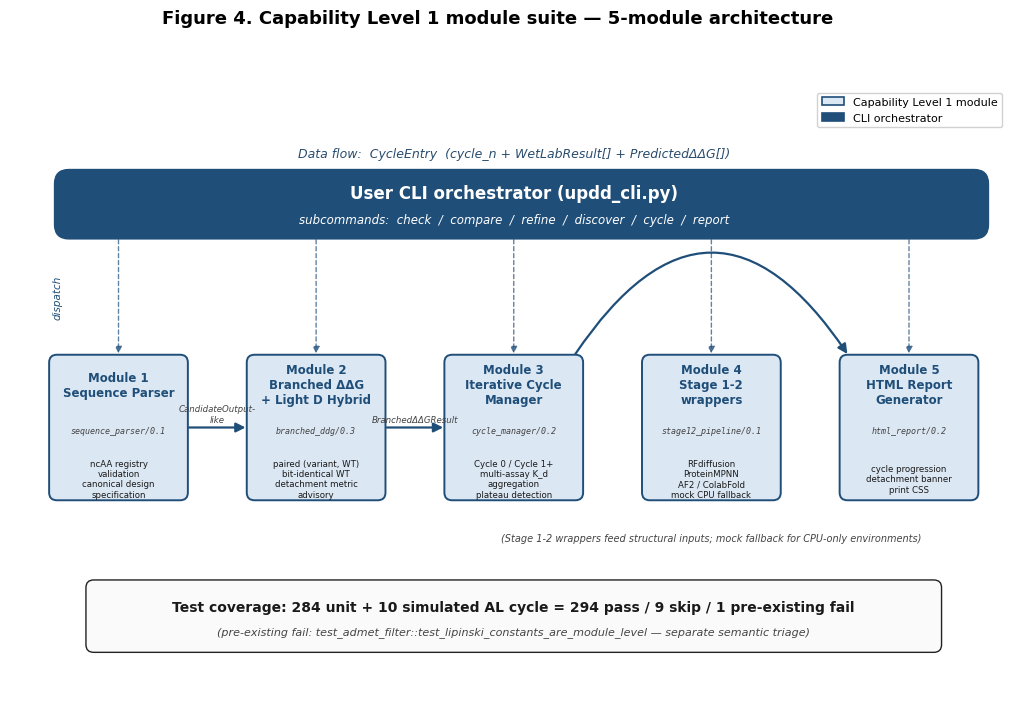

Reproduce this figure in Python.
"""scripts/plot_fig4_module_suite.py - Paper 1 Figure 4 plotting.

Generates the Capability Level 1 module suite architecture diagram:
  - 5 modules arranged left-to-right (Sequence Parser, Branched ddG Engine,
    Iterative Cycle Manager, User CLI + Stage 1-2 wrappers, HTML Report Generator)
  - User CLI orchestration bar at the top dispatching to all 5 modules
  - Schema versions and key dataclasses annotated as edge labels
  - Test summary banner below

This is a vector architecture diagram (not a data plot).

Usage:
    python scripts/plot_fig4_module_suite.py
    python scripts/plot_fig4_module_suite.py --output-dir /tmp/fig_test
    python scripts/plot_fig4_module_suite.py --format png svg pdf
"""
from __future__ import annotations

import argparse
from pathlib import Path

import matplotlib
import matplotlib.patches as mpatches
import matplotlib.pyplot as plt
from matplotlib.patches import FancyArrowPatch, FancyBboxPatch

matplotlib.rcParams["font.family"] = "DejaVu Sans"
matplotlib.rcParams["axes.unicode_minus"] = False
matplotlib.rcParams["mathtext.fontset"] = "dejavusans"

# ---------------------------------------------------------------------------
# Style palette
# ---------------------------------------------------------------------------
COLOR_NAVY = "#1f4e79"          # UPDD-primary (Capability Level 1 modules)
COLOR_NAVY_LIGHT = "#dbe7f3"    # Light navy fill
COLOR_GRAY = "#aaaaaa"          # external / boundary
COLOR_GRAY_LIGHT = "#e8e8e8"    # light gray fill
EDGE_COLOR = "#222222"
TEXT_COLOR = "#1a1a1a"
ANNOT_COLOR = "#444444"

# ---------------------------------------------------------------------------
# Module definitions
# ---------------------------------------------------------------------------
MODULES = [
    {
        "title": "Module 1\nSequence Parser",
        "schema": "sequence_parser/0.1",
        "details": "ncAA registry\nvalidation\ncanonical design\nspecification",
    },
    {
        "title": "Module 2\nBranched ΔΔG\n+ Light D Hybrid",
        "schema": "branched_ddg/0.3",
        "details": "paired (variant, WT)\nbit-identical WT\ndetachment metric\nadvisory",
    },
    {
        "title": "Module 3\nIterative Cycle\nManager",
        "schema": "cycle_manager/0.2",
        "details": "Cycle 0 / Cycle 1+\nmulti-assay K_d\naggregation\nplateau detection",
    },
    {
        "title": "Module 4\nStage 1-2\nwrappers",
        "schema": "stage12_pipeline/0.1",
        "details": "RFdiffusion\nProteinMPNN\nAF2 / ColabFold\nmock CPU fallback",
    },
    {
        "title": "Module 5\nHTML Report\nGenerator",
        "schema": "html_report/0.2",
        "details": "cycle progression\ndetachment banner\nprint CSS",
    },
]

# Edge labels between adjacent modules (data contracts)
EDGE_LABELS = [
    "CandidateOutput-\nlike",      # M1 -> M2
    "BranchedΔΔGResult",            # M2 -> M3
    "CycleEntry  (cycle_n + WetLabResult[] + PredictedΔΔG[])",  # M3 -> M5  (skips M4 visually)
]


# ---------------------------------------------------------------------------
# Drawing helpers
# ---------------------------------------------------------------------------
def _draw_module_box(ax, x_center, y_center, width, height, module, fontsize_title=8.5):
    """Draw a single rounded module box at the specified center coordinates."""
    box = FancyBboxPatch(
        (x_center - width / 2, y_center - height / 2),
        width, height,
        boxstyle="round,pad=0.02,rounding_size=0.10",
        linewidth=1.4,
        edgecolor=COLOR_NAVY,
        facecolor=COLOR_NAVY_LIGHT,
    )
    ax.add_patch(box)

    # Title (bold, navy)
    ax.text(
        x_center, y_center + height * 0.30,
        module["title"],
        ha="center", va="center",
        fontsize=fontsize_title, fontweight="bold",
        color=COLOR_NAVY,
    )
    # Schema (italic monospace)
    ax.text(
        x_center, y_center - height * 0.02,
        module["schema"],
        ha="center", va="center",
        fontsize=6.0, style="italic", family="monospace",
        color=ANNOT_COLOR,
    )
    # Details
    ax.text(
        x_center, y_center - height * 0.36,
        module["details"],
        ha="center", va="center",
        fontsize=6.2, color=TEXT_COLOR,
    )


def _draw_arrow(ax, xy_from, xy_to, color=COLOR_NAVY, lw=1.6, label=None,
                label_offset=(0, 0.32), label_fontsize=7):
    """Draw a directional arrow with optional edge label centered above the arrow."""
    arrow = FancyArrowPatch(
        xy_from, xy_to,
        arrowstyle="-|>", mutation_scale=14,
        color=color, lw=lw,
        shrinkA=2, shrinkB=2,
    )
    ax.add_patch(arrow)
    if label:
        mid_x = (xy_from[0] + xy_to[0]) / 2 + label_offset[0]
        mid_y = (xy_from[1] + xy_to[1]) / 2 + label_offset[1]
        ax.text(
            mid_x, mid_y, label,
            ha="center", va="bottom",
            fontsize=label_fontsize, color=ANNOT_COLOR, style="italic",
        )


def panel_draw_modules(ax, modules):
    """Render the 5-module flow + CLI orchestration bar + test summary."""
    # Canvas: 13 x 8
    ax.set_xlim(0, 13)
    ax.set_ylim(0, 8)
    ax.axis("off")

    # ----- Module row geometry -----
    n = len(modules)
    box_w = 1.75
    box_h = 1.85
    row_y = 3.5
    # Centers: distribute evenly between x=1.4 and x=11.6
    # Inter-box gap = ((x_right - x_left)/(n-1)) - box_w  ~  0.80, sufficient for labels
    x_left, x_right = 1.4, 11.6
    centers = [x_left + i * (x_right - x_left) / (n - 1) for i in range(n)]

    # ----- CLI orchestration bar (top) -----
    cli_y = 6.4
    cli_h = 0.85
    cli_box = FancyBboxPatch(
        (0.6, cli_y - cli_h / 2),
        12.0, cli_h,
        boxstyle="round,pad=0.02,rounding_size=0.18",
        linewidth=1.6,
        edgecolor=COLOR_NAVY,
        facecolor=COLOR_NAVY,
    )
    ax.add_patch(cli_box)
    ax.text(
        6.5, cli_y + 0.15,
        "User CLI orchestrator (updd_cli.py)",
        ha="center", va="center",
        fontsize=12, fontweight="bold", color="white",
    )
    ax.text(
        6.5, cli_y - 0.20,
        "subcommands:  check  /  compare  /  refine  /  discover  /  cycle  /  report",
        ha="center", va="center",
        fontsize=8.5, color="white", style="italic",
    )

    # Data-flow signature ABOVE the orchestrator (was previously placed at the
    # M3->M5 arc apex inside the navy bar, which made it unreadable). Position
    # at x=center, y=orchestrator_top + 0.15 in axes coords.
    cli_top_y = cli_y + cli_h / 2
    ax.text(
        6.5, cli_top_y + 0.15,
        "Data flow:  CycleEntry  (cycle_n + WetLabResult[] + PredictedΔΔG[])",
        ha="center", va="bottom",
        fontsize=9, color="#2a4d6e", style="italic",
    )

    # ----- Module boxes -----
    for cx, mod in zip(centers, modules):
        _draw_module_box(ax, cx, row_y, box_w, box_h, mod)

    # ----- CLI orchestration arrows (top bar -> each module top) -----
    cli_bottom_y = cli_y - cli_h / 2
    for cx in centers:
        arrow = FancyArrowPatch(
            (cx, cli_bottom_y),
            (cx, row_y + box_h / 2),
            arrowstyle="-|>", mutation_scale=10,
            color=COLOR_NAVY, lw=1.0, alpha=0.7,
            linestyle=(0, (3, 2)),
        )
        ax.add_patch(arrow)

    # Annotation for orchestration arrows
    ax.text(
        0.55, (cli_bottom_y + row_y + box_h / 2) / 2,
        "dispatch",
        ha="left", va="center",
        fontsize=7.5, color=COLOR_NAVY, style="italic", rotation=90,
    )

    # ----- Module-to-module data-contract arrows -----
    # M1 -> M2
    _draw_arrow(
        ax,
        (centers[0] + box_w / 2, row_y),
        (centers[1] - box_w / 2, row_y),
        label=EDGE_LABELS[0], label_offset=(0, 0.05), label_fontsize=6.2,
    )
    # M2 -> M3
    _draw_arrow(
        ax,
        (centers[1] + box_w / 2, row_y),
        (centers[2] - box_w / 2, row_y),
        label=EDGE_LABELS[1], label_offset=(0, 0.05), label_fontsize=6.2,
    )
    # M3 -> M5 (skip Module 4): rad bumped further (-0.60 -> -0.75) for
    # clearer separation from Module 4. Label is no longer placed at the arc
    # apex — the data-flow signature has been hoisted above the orchestrator
    # bar (see "Data flow:" annotation above).
    skip_arrow = FancyArrowPatch(
        (centers[2] + box_w / 2 - 0.10, row_y + box_h / 2),
        (centers[4] - box_w / 2 + 0.10, row_y + box_h / 2),
        connectionstyle="arc3,rad=-0.75",
        arrowstyle="-|>", mutation_scale=14,
        color=COLOR_NAVY, lw=1.6,
    )
    ax.add_patch(skip_arrow)

    # Side note: Module 4 also produces wrapper artifacts feeding Module 2 (mock fallback)
    ax.text(
        centers[3], row_y - box_h / 2 - 0.45,
        "(Stage 1-2 wrappers feed structural inputs; mock fallback for CPU-only environments)",
        ha="center", va="top",
        fontsize=7, color=ANNOT_COLOR, style="italic",
    )

    # ----- Test summary banner (bottom) -----
    test_y = 1.05
    test_box = FancyBboxPatch(
        (1.0, test_y - 0.45),
        11.0, 0.9,
        boxstyle="round,pad=0.02,rounding_size=0.10",
        linewidth=1.0,
        edgecolor=EDGE_COLOR,
        facecolor="#fafafa",
    )
    ax.add_patch(test_box)
    ax.text(
        6.5, test_y + 0.12,
        "Test coverage: 284 unit + 10 simulated AL cycle = 294 pass / 9 skip / 1 pre-existing fail",
        ha="center", va="center",
        fontsize=10, fontweight="bold", color=TEXT_COLOR,
    )
    ax.text(
        6.5, test_y - 0.20,
        "(pre-existing fail: test_admet_filter::test_lipinski_constants_are_module_level — separate semantic triage)",
        ha="center", va="center",
        fontsize=8, color=ANNOT_COLOR, style="italic",
    )

    # ----- Legend (upper-right) -----
    legend_handles = [
        mpatches.Patch(facecolor=COLOR_NAVY_LIGHT, edgecolor=COLOR_NAVY,
                       linewidth=1.2, label="Capability Level 1 module"),
        mpatches.Patch(facecolor=COLOR_NAVY, edgecolor=COLOR_NAVY,
                       linewidth=1.2, label="CLI orchestrator"),
    ]
    ax.legend(
        handles=legend_handles, loc="upper right",
        bbox_to_anchor=(0.99, 0.99),
        fontsize=8, framealpha=0.9,
    )


# ---------------------------------------------------------------------------
# Entry point
# ---------------------------------------------------------------------------
def main(argv=None):
    parser = argparse.ArgumentParser(
        description="Plot Paper 1 Figure 4 (Capability Level 1 module suite).",
    )
    parser.add_argument(
        "--output-dir", type=Path,
        default=Path("outputs/paper1/figures"),
        help="Directory to write fig4_module_suite.{png,svg,...}",
    )
    parser.add_argument(
        "--format", nargs="+", default=["png", "svg"],
        help="Output formats (e.g. png svg pdf).",
    )
    parser.add_argument(
        "--dpi", type=int, default=300,
        help="DPI for raster outputs (default: 300).",
    )
    args = parser.parse_args(argv)

    args.output_dir.mkdir(parents=True, exist_ok=True)

    fig, ax = plt.subplots(figsize=(13, 8), dpi=args.dpi)
    panel_draw_modules(ax, MODULES)

    fig.suptitle(
        "Figure 4. Capability Level 1 module suite — 5-module architecture",
        fontsize=13, fontweight="bold", y=0.97,
    )

    saved = []
    for fmt in args.format:
        out = args.output_dir / f"fig4_module_suite.{fmt}"
        save_kwargs = {"bbox_inches": "tight"}
        if fmt.lower() == "png":
            save_kwargs["dpi"] = args.dpi
        fig.savefig(out, **save_kwargs)
        saved.append(out)
        print(f"saved {out}")

    plt.close(fig)
    return saved


if __name__ == "__main__":
    main()
